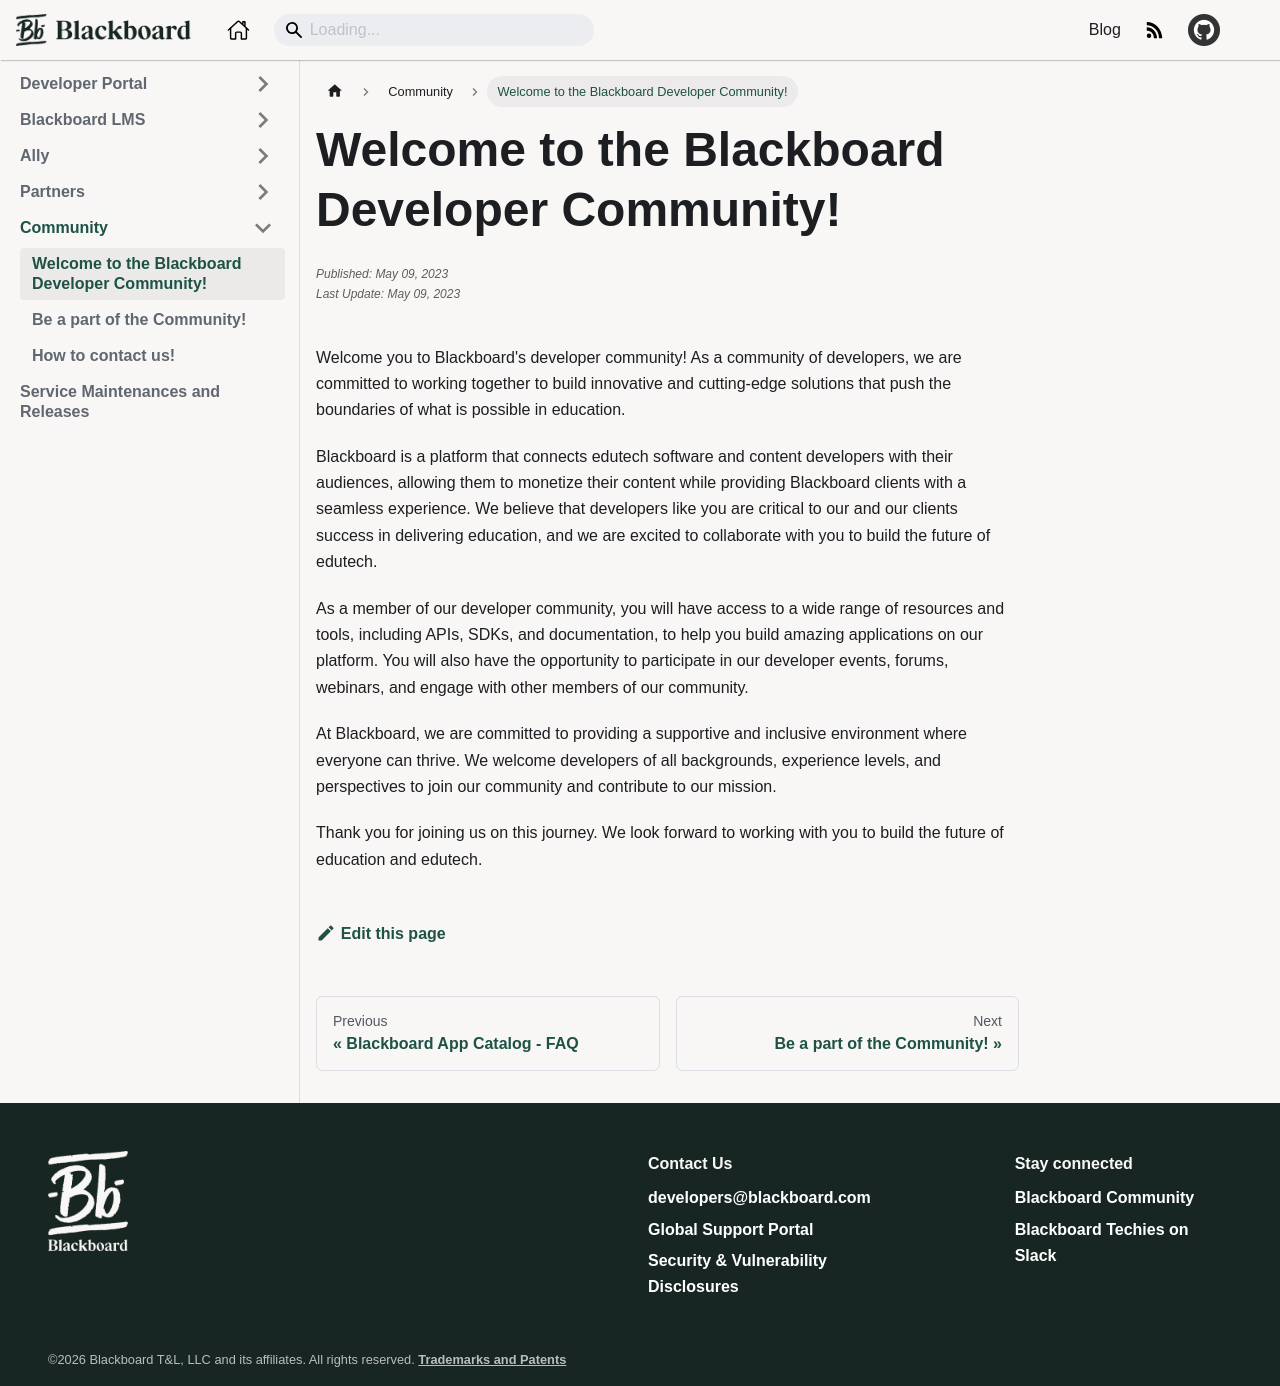

repository: blackboard/anthologydevdocs · page: docs/community/community-intro.html · generator: docusaurus

---
title: Welcome to the Blackboard Developer Community!
id: community-intro
sidebar_position: 1
published: "2023-05-09"
edited: "2023-05-09"
author: Scott Hurrey
---

Welcome you to Blackboard's developer community! As a community of developers, we are committed to working together to build innovative and cutting-edge solutions that push the boundaries of what is possible in education.

Blackboard is a platform that connects edutech software and content developers with their audiences, allowing them to monetize their content while providing Blackboard clients with a seamless experience. We believe that developers like you are critical to our and our clients success in delivering education, and we are excited to collaborate with you to build the future of edutech.

As a member of our developer community, you will have access to a wide range of resources and tools, including APIs, SDKs, and documentation, to help you build amazing applications on our platform. You will also have the opportunity to participate in our developer events, forums, webinars, and engage with other members of our community.

At Blackboard, we are committed to providing a supportive and inclusive environment where everyone can thrive. We welcome developers of all backgrounds, experience levels, and perspectives to join our community and contribute to our mission.

Thank you for joining us on this journey. We look forward to working with you to build the future of education and edutech.
